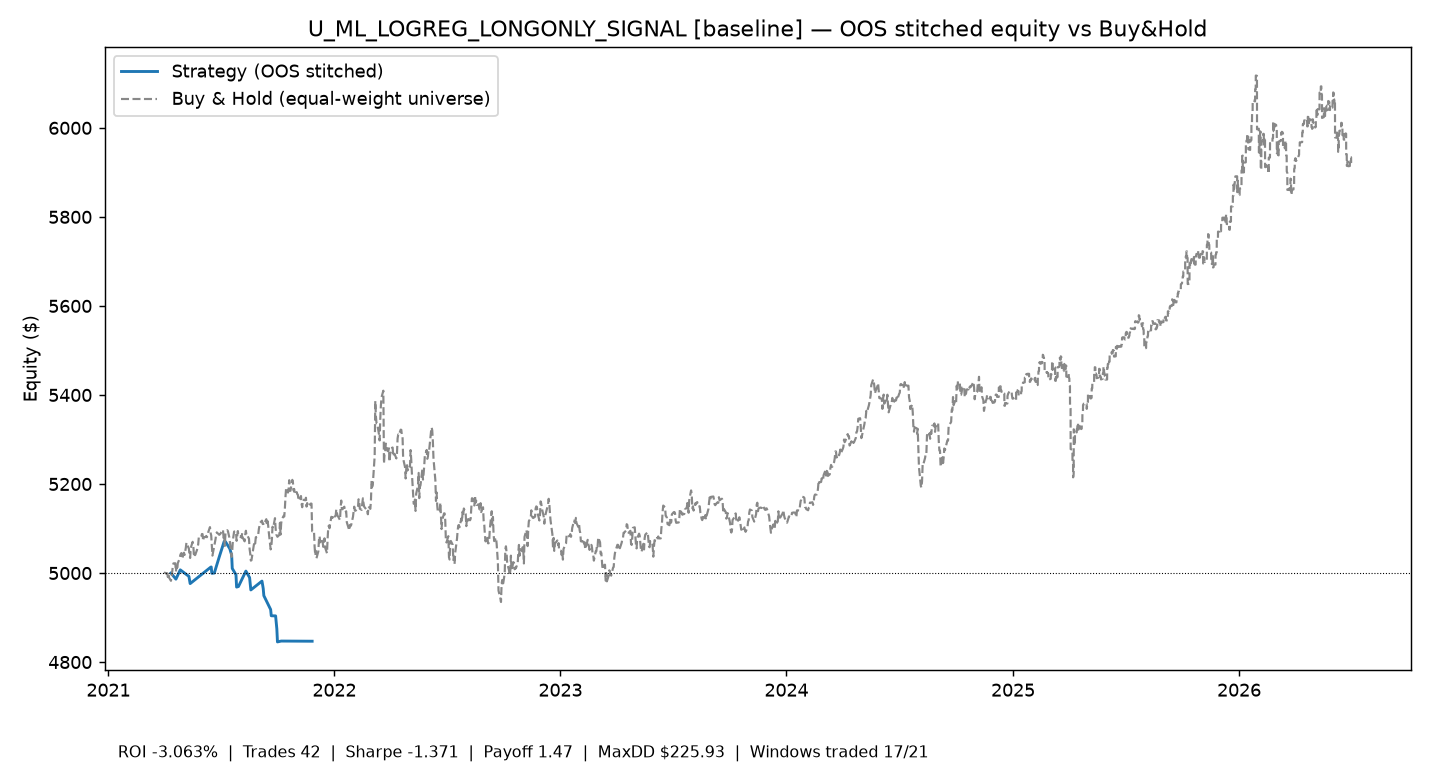

The table this chart was drawn from, first rows:
time, equity
2021-04-12 00:00:00+00:00, 5000
2021-04-20 00:00:00+00:00, 4986
2021-04-27 00:00:00+00:00, 5007
2021-05-11 00:00:00+00:00, 4993
2021-05-13 00:00:00+00:00, 4976
2021-06-15 00:00:00+00:00, 5013
2021-06-16 00:00:00+00:00, 5014
2021-06-17 00:00:00+00:00, 4999
2021-06-21 00:00:00+00:00, 5000
2021-06-29 00:00:00+00:00, 5036
2021-07-07 00:00:00+00:00, 5071
2021-07-09 00:00:00+00:00, 5070
2021-07-16 00:00:00+00:00, 5055
2021-07-19 00:00:00+00:00, 5041
2021-07-20 00:00:00+00:00, 5010
2021-07-26 00:00:00+00:00, 4996
2021-07-27 00:00:00+00:00, 4968
2021-07-30 00:00:00+00:00, 4970
2021-08-11 00:00:00+00:00, 5004
2021-08-17 00:00:00+00:00, 4990
2021-08-18 00:00:00+00:00, 4976
2021-08-19 00:00:00+00:00, 4962
2021-09-06 00:00:00+00:00, 4982
2021-09-08 00:00:00+00:00, 4965
2021-09-09 00:00:00+00:00, 4949
2021-09-20 00:00:00+00:00, 4918
2021-09-21 00:00:00+00:00, 4904
2021-09-28 00:00:00+00:00, 4904
2021-09-30 00:00:00+00:00, 4874
2021-10-01 00:00:00+00:00, 4845
2021-10-07 00:00:00+00:00, 4847
2021-11-26 00:00:00+00:00, 4847
